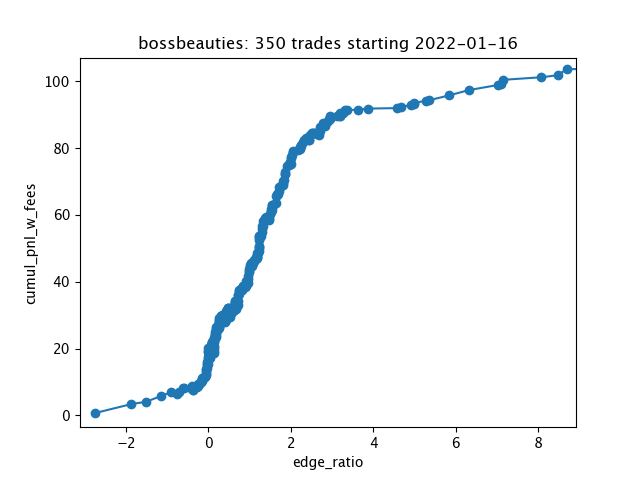

Values plotted in this chart, from the file beside it:
token_id, time_est, time_est_sell, price, price_sell, floor_price, floor_price_sell, price_ratio, price_ratio_sell, pnl, pnl_w_fees, model_file_idx, model_dt_est, price_ratio_pred, price_ratio_diff, listed_file_idx, listed_dt_est, rarest_trait, rarest_trait_price_1, rarest_trait_price_2, rarest_trait_price_3, edge, required_edge, edge_ratio
9062, 2022-01-17 18:50:03, 2022-01-21 06:20:17, 3.2, 4.3, 1.23, 1.42, 2.602, 3.028, 1.1, 0.67, 1, 2022-01-17 14:27:42, 1.85, -0.7516, 2, 2022-01-17 14:49:29, glasses_white lennons, 3.2, 3.75, 4.0, -0.7516, 0.2727, -2.756
3504, 2022-01-21 11:16:41, 2022-01-30 23:05:40, 2.6, 5.9, 1.366, 2.85, 1.903, 2.07, 3.3, 2.71, 5, 2022-01-21 08:05:10, 1.447, -0.4564, 6, 2022-01-21 09:04:35, necklace_fashion scarf, 2.49, 2.6, 2.95, -0.4564, 0.2445, -1.867
615, 2022-01-17 12:17:21, 2022-01-18 16:21:41, 2.0, 2.99, 1.0, 1.597, 2.0, 1.872, 0.99, 0.691, 0, 2022-01-16 22:22:13, 1.667, -0.3333, 1, 2022-01-16 23:20:19, necklace_army tags, 2.0, 2.4, 3.1, -0.3333, 0.221, -1.508
6800, 2022-01-18 23:12:25, 2022-01-30 15:25:35, 5.5, 7.99, 1.58, 2.72, 3.481, 2.938, 2.49, 1.691, 3, 2022-01-18 20:12:43, 2.34, -1.141, 4, 2022-01-18 20:33:00, lip color_black, 4.24, 5.2, 5.5, -1.141, 0.9908, -1.152
2083, 2022-01-17 12:28:23, 2022-02-01 17:52:47, 1.25, 2.65, 1.0, 2.4, 1.25, 1.104, 1.4, 1.135, 0, 2022-01-16 22:22:13, 1.117, -0.1334, 1, 2022-01-16 23:20:19, necklace_leopard scarf, 1.25, 3.29, 3.5, -0.1334, 0.1454, -0.9176
9148, 2022-02-04 09:57:24, 2022-02-09 11:05:18, 2.69, 2.5, 2.29, 2.25, 1.175, 1.111, -0.19, -0.44, 34, 2022-02-04 08:48:39, 1.081, -0.09356, 36, 2022-02-04 09:04:26, flair_fedora, 2.69, 4.45, 4.55, -0.09356, 0.1225, -0.7637
3542, 2022-01-24 22:29:48, 2022-02-15 13:12:37, 1.944, 2.9, 1.6, 1.767, 1.215, 1.642, 0.956, 0.666, 10, 2022-01-24 15:31:15, 1.121, -0.09397, 11, 2022-01-24 15:46:55, flair_angel, 1.944, 2.9, 3.0, -0.09397, 0.1334, -0.7043
2090, 2022-01-21 17:24:58, 2022-01-30 17:57:08, 2.45, 4.0, 1.37, 2.74, 1.788, 1.46, 1.55, 1.15, 5, 2022-01-21 08:05:10, 1.671, -0.1174, 6, 2022-01-21 09:04:35, lip color_black, 2.45, 5.2, 5.5, -0.1174, 0.192, -0.6115
3870, 2022-01-18 08:30:10, 2022-01-21 19:49:01, 1.33, 1.29, 1.23, 1.29, 1.081, 1, -0.04, -0.169, 1, 2022-01-17 14:27:42, 1.012, -0.06971, 2, 2022-01-17 14:49:29, clothes_army, 1.33, 3.1, 3.85, -0.06971, 0.1184, -0.5887
4018, 2022-01-18 22:04:12, 2022-02-07 03:00:40, 2.969, 3.35, 1.6, 2.11, 1.856, 1.588, 0.381, 0.046, 3, 2022-01-18 20:12:43, 1.759, -0.09694, 4, 2022-01-18 20:33:00, necklace_fashion scarf, 2.95, 2.969, 3.5, -0.09694, 0.2272, -0.4268
4779, 2022-01-24 13:46:58, 2022-02-11 22:42:44, 2.0, 2.19, 1.55, 1.95, 1.29, 1.123, 0.19, -0.029, 9, 2022-01-24 09:41:32, 1.21, -0.07984, 10, 2022-01-24 09:57:24, background_night, 2.0, 2.4, 2.9, -0.07984, 0.1888, -0.4228
3533, 2022-01-18 16:11:10, 2022-02-08 06:16:06, 1.6, 2.45, 1.5, 2.45, 1.067, 1.0, 0.85, 0.605, 2, 2022-01-18 09:23:54, 1.023, -0.04336, 3, 2022-01-18 09:45:08, flair_police, 1.6, 3.0, 3.35, -0.04336, 0.1084, -0.3998
106, 2022-01-29 15:28:05, 2022-02-13 17:57:37, 2.9, 1.9, 1.949, 1.9, 1.488, 1.0, -1.0, -1.19, 21, 2022-01-29 12:10:14, 1.131, -0.3573, 22, 2022-01-29 12:24:34, clothes_football, 2.05, 2.5, 2.9, -0.3573, 0.9395, -0.3803
8876, 2022-01-17 11:58:21, 2022-01-21 11:38:07, 1.15, 1.5, 1.0, 1.38, 1.15, 1.087, 0.35, 0.2, 0, 2022-01-16 22:22:13, 1.102, -0.04837, 1, 2022-01-16 23:20:19, flair_heart, 1.15, 2.969, 2.99, -0.04837, 0.1312, -0.3688
2581, 2022-01-18 01:16:09, 2022-02-08 00:57:49, 1.35, 2.4, 1.23, 2.399, 1.098, 1, 1.05, 0.81, 1, 2022-01-17 14:27:42, 1.064, -0.03311, 2, 2022-01-17 14:49:29, flair_angel, 1.35, 3.0, 4.39, -0.03311, 0.1153, -0.2871
8251, 2022-01-17 17:40:19, 2022-01-20 19:39:23, 1.5, 1.99, 1.23, 1.55, 1.22, 1.284, 0.49, 0.291, 1, 2022-01-17 14:27:42, 1.183, -0.0363, 2, 2022-01-17 14:49:29, clothes_race car driver, 1.5, 4.25, 4.5, -0.0363, 0.1465, -0.2478
3864, 2022-01-19 13:44:04, 2022-02-08 12:54:20, 1.77, 2.55, 1.65, 2.45, 1.073, 1.041, 0.78, 0.525, 4, 2022-01-19 08:11:25, 1.046, -0.02689, 5, 2022-01-19 08:32:45, clothes_finance, 1.77, 3.6, 3.99, -0.02689, 0.112, -0.2401
6491, 2022-01-29 16:23:53, 2022-02-08 07:50:25, 2.25, 2.5, 2.187, 2.5, 1.029, 1.0, 0.25, 0.0, 21, 2022-01-29 12:10:14, 0.9661, -0.06274, 22, 2022-01-29 12:24:34, flair_beanie, 1.75, 2.0, 2.25, -0.06274, 0.2649, -0.2369
7057, 2022-01-21 10:31:54, 2022-01-25 15:46:32, 1.4, 1.5, 1.35, 1.5, 1.037, 1.0, 0.1, -0.05, 5, 2022-01-21 08:05:10, 1.012, -0.02546, 6, 2022-01-21 09:04:35, flair_dj, 1.4, 2.3, 2.42, -0.02546, 0.116, -0.2195
3170, 2022-01-17 13:03:01, 2022-02-13 04:59:24, 1.289, 2.1, 1.123, 1.839, 1.147, 1.142, 0.811, 0.601, 0, 2022-01-16 22:22:13, 1.125, -0.02219, 1, 2022-01-16 23:20:19, background_pop2, 1.289, 2.8, 3.15, -0.02219, 0.1192, -0.1862
3994, 2022-01-19 07:21:33, 2022-01-28 11:12:43, 2.0, 2.368, 1.58, 1.77, 1.266, 1.338, 0.368, 0.1312, 3, 2022-01-18 20:12:43, 1.229, -0.03657, 4, 2022-01-18 20:33:00, flair_police, 2.0, 2.34, 2.43, -0.03657, 0.1999, -0.1829
2678, 2022-01-22 16:11:12, 2022-02-12 08:56:28, 1.5, 2.0, 1.278, 1.85, 1.174, 1.081, 0.5, 0.3, 6, 2022-01-21 18:02:34, 1.151, -0.02239, 7, 2022-01-21 18:19:19, background_pop2, 1.5, 3.49, 3.6, -0.02239, 0.1261, -0.1776
939, 2022-01-18 15:20:06, 2022-01-19 12:03:08, 1.38, 1.5, 1.33, 1.499, 1.038, 1.001, 0.12, -0.03, 2, 2022-01-18 09:23:54, 1.022, -0.01588, 3, 2022-01-18 09:45:08, flair_scrubs, 1.38, 2.68, 2.75, -0.01588, 0.1047, -0.1517
1086, 2022-01-17 11:05:20, 2022-01-21 22:44:11, 0.979, 1.34, 0.93, 1.3, 1.053, 1.031, 0.361, 0.227, 0, 2022-01-16 22:22:13, 1.035, -0.01753, 1, 2022-01-16 23:20:19, flair_chef, 0.979, 2.5, 2.5, -0.01753, 0.1202, -0.1458
5465, 2022-01-29 12:31:23, 2022-01-31 17:26:30, 1.899, 2.97, 1.84, 2.84, 1.032, 1.046, 1.071, 0.774, 21, 2022-01-29 12:10:14, 0.9818, -0.05024, 22, 2022-01-29 12:24:34, flair_peace corps, 1.656, 1.687, 1.7, -0.05024, 0.3475, -0.1446
9130, 2022-01-17 18:16:37, 2022-02-15 17:41:10, 1.5, 1.95, 1.23, 1.789, 1.22, 1.09, 0.45, 0.255, 1, 2022-01-17 14:27:42, 1.205, -0.01464, 2, 2022-01-17 14:49:29, flair_beret, 1.5, 3.0, 3.4, -0.01464, 0.1262, -0.116
4376, 2022-01-29 13:19:03, 2022-02-06 18:18:55, 1.93, 1.95, 1.9, 1.8, 1.016, 1.083, 0.02, -0.175, 21, 2022-01-29 12:10:14, 0.9851, -0.03069, 22, 2022-01-29 12:24:34, flair_dj, 1.84, 1.93, 2.023, -0.03069, 0.3274, -0.09375
5573, 2022-01-18 12:56:11, 2022-01-29 21:46:41, 1.42, 2.44, 1.26, 2.449, 1.127, 0.9963, 1.02, 0.776, 2, 2022-01-18 09:23:54, 1.119, -0.00831, 3, 2022-01-18 09:45:08, clothes_softball, 1.42, 2.5, 2.95, -0.00831, 0.1195, -0.06952
6762, 2022-01-17 11:04:27, 2022-01-21 22:44:11, 0.98, 1.34, 0.93, 1.3, 1.054, 1.031, 0.36, 0.226, 0, 2022-01-16 22:22:13, 1.047, -0.006919, 1, 2022-01-16 23:20:19, flair_martial arts, 0.98, 2.2, 2.49, -0.006919, 0.1103, -0.06271
6689, 2022-01-27 22:48:53, 2022-02-01 00:13:09, 1.8, 3.3, 1.749, 3.3, 1.029, 1.0, 1.5, 1.17, 18, 2022-01-27 21:29:04, 0.9735, -0.05564, 19, 2022-01-27 21:44:27, clothes_scientist, 1.32, 1.4, 1.4, -0.05564, 0.9471, -0.05875
9977, 2022-01-18 18:41:13, 2022-01-22 15:56:46, 1.65, 1.25, 1.61, 1.25, 1.025, 1.0, -0.4, -0.525, 2, 2022-01-18 09:23:54, 1.019, -0.00591, 3, 2022-01-18 09:45:08, flair_bandana, 1.65, 2.9, 2.98, -0.00591, 0.109, -0.05423
6030, 2022-01-17 11:40:46, 2022-02-10 03:09:54, 1.075, 2.28, 1.0, 2.28, 1.075, 1.0, 1.205, 0.977, 0, 2022-01-16 22:22:13, 1.032, -0.04287, 1, 2022-01-16 23:20:19, clothes_navy, 1.075, 2.5, 2.78, -0.04287, 0.9281, -0.04619
4873, 2022-01-18 13:10:48, 2022-02-12 20:20:49, 1.44, 1.8, 1.26, 1.745, 1.143, 1.032, 0.36, 0.18, 2, 2022-01-18 09:23:54, 1.102, -0.04069, 3, 2022-01-18 09:45:08, clothes_tennis player, 1.44, 2.545, 2.88, -0.04069, 0.929, -0.0438
9043, 2022-01-18 15:39:53, 2022-02-08 12:52:42, 1.49, 2.48, 1.39, 2.45, 1.072, 1.012, 0.99, 0.742, 2, 2022-01-18 09:23:54, 1.042, -0.03024, 3, 2022-01-18 09:45:08, clothes_navy, 1.49, 2.55, 2.89, -0.03024, 0.9281, -0.03258
674, 2022-01-23 07:18:31, 2022-02-02 12:21:24, 1.6, 2.96, 1.488, 2.83, 1.075, 1.046, 1.36, 1.064, 6, 2022-01-21 18:02:34, 1.072, -0.003347, 7, 2022-01-21 18:19:19, clothes_scientist, 1.6, 2.99, 3.25, -0.003347, 0.1087, -0.0308
1887, 2022-01-29 15:26:52, 2022-02-13 04:59:22, 2.22, 1.9, 1.949, 1.839, 1.139, 1.033, -0.32, -0.51, 21, 2022-01-29 12:10:14, 1.116, -0.02356, 22, 2022-01-29 12:24:34, clothes_influencer, 1.45, 1.52, 1.559, -0.02356, 0.9571, -0.02462
7343, 2022-01-19 11:27:48, 2022-01-28 09:40:59, 1.6, 1.799, 1.499, 1.799, 1.067, 1.0, 0.199, 0.0191, 4, 2022-01-19 08:11:25, 1.065, -0.002179, 5, 2022-01-19 08:32:45, clothes_army, 1.6, 3.85, 4.3, -0.002179, 0.1185, -0.01838
4888, 2022-01-22 16:34:37, 2022-01-30 19:56:44, 1.278, 2.78, 1.278, 2.75, 1.0, 1.011, 1.502, 1.224, 6, 2022-01-21 18:02:34, 0.9983, -0.001671, 7, 2022-01-21 18:19:19, clothes_stylist, 1.278, 2.88, 3.69, -0.001671, 0.1094, -0.01528
9424, 2022-01-29 12:31:23, 2022-01-30 22:24:46, 1.889, 2.85, 1.84, 2.85, 1.027, 1.0, 0.961, 0.676, 21, 2022-01-29 12:10:14, 1.024, -0.002941, 22, 2022-01-29 12:24:34, flair_peace corps, 1.656, 1.687, 1.7, -0.002941, 0.3384, -0.00869
2243, 2022-01-17 12:10:22, 2022-01-31 17:01:47, 1.15, 3.269, 1.0, 2.84, 1.15, 1.151, 2.119, 1.792, 0, 2022-01-16 22:22:13, 1.143, -0.006837, 1, 2022-01-16 23:20:19, flair_race car helmet, 3.25, 5.0, 9.76, -0.006837, 0.9564, -0.007149
5633, 2022-01-23 14:50:20, 2022-02-11 11:25:27, 1.9, 2.0, 1.68, 1.9, 1.131, 1.053, 0.1, -0.1, 7, 2022-01-23 08:46:42, 1.128, -0.002506, 8, 2022-01-23 09:01:35, necklace_flower power, 1.9, 2.0, 2.19, -0.002506, 0.9284, -0.002699
4133, 2022-01-29 13:15:28, 2022-02-08 21:59:59, 2.0, 3.28, 1.9, 2.3, 1.053, 1.426, 1.28, 0.952, 21, 2022-01-29 12:10:14, 1.054, 0.001595, 22, 2022-01-29 12:24:34, clothes_scientist, 1.635, 1.8, 2.0, 0.001595, 0.9336, 0.001708
6663, 2022-01-19 13:40:59, 2022-01-22 02:16:02, 1.75, 1.337, 1.65, 1.337, 1.061, 1.0, -0.413, -0.5467, 4, 2022-01-19 08:11:25, 1.068, 0.007092, 5, 2022-01-19 08:32:45, clothes_tennis player, 1.75, 3.4, 3.75, 0.007092, 0.928, 0.007642
7930, 2022-01-29 15:37:50, 2022-02-15 01:01:40, 2.1, 1.7, 2.0, 1.748, 1.05, 0.9725, -0.4, -0.57, 21, 2022-01-29 12:10:14, 1.053, 0.00259, 22, 2022-01-29 12:24:34, clothes_softball, 1.75, 1.8, 1.93, 0.00259, 0.3246, 0.007978
9117, 2022-01-29 15:45:22, 2022-02-07 23:14:31, 2.17, 2.5, 2.0, 2.4, 1.085, 1.042, 0.33, 0.08, 21, 2022-01-29 12:10:14, 1.091, 0.006342, 22, 2022-01-29 12:24:34, flair_fedora, 2.0, 2.17, 2.2, 0.006342, 0.4398, 0.01442
5532, 2022-01-31 20:37:50, 2022-02-06 22:11:13, 3.25, 1.9, 3.1, 1.8, 1.048, 1.056, -1.35, -1.54, 26, 2022-01-31 20:35:51, 1.065, 0.01618, 27, 2022-01-31 17:17:55, flair_dj, 1.679, 1.84, 1.88, 0.01618, 0.9557, 0.01693
9988, 2022-01-30 16:11:50, 2022-02-01 19:38:15, 3.25, 3.49, 2.72, 2.4, 1.195, 1.454, 0.24, -0.109, 24, 2022-01-30 15:56:45, 1.214, 0.01869, 25, 2022-01-30 16:10:20, flair_pilot, 1.98, 2.0, 2.5, 0.01869, 0.946, 0.01976
868, 2022-01-17 12:26:38, 2022-02-13 00:00:35, 1.121, 1.89, 1.0, 1.75, 1.121, 1.08, 0.769, 0.58, 0, 2022-01-16 22:22:13, 1.141, 0.01953, 1, 2022-01-16 23:20:19, necklace_royal jewels, 1.121, 2.49, 2.65, 0.01953, 0.9283, 0.02104
6730, 2022-01-18 09:03:50, 2022-01-27 02:01:22, 1.45, 1.595, 1.33, 1.499, 1.09, 1.064, 0.145, -0.0145, 1, 2022-01-17 14:27:42, 1.093, 0.002451, 2, 2022-01-17 14:49:29, eye shadow_flash pink, 1.45, 2.65, 2.95, 0.002451, 0.1149, 0.02133
4216, 2022-01-23 07:20:44, 2022-01-30 13:58:08, 1.5, 2.68, 1.488, 2.677, 1.008, 1.001, 1.18, 0.912, 6, 2022-01-21 18:02:34, 1.029, 0.02095, 7, 2022-01-21 18:19:19, necklace_headphones, 1.5, 3.2, 3.25, 0.02095, 0.9271, 0.0226
5797, 2022-01-29 16:11:04, 2022-02-13 00:45:34, 2.23, 1.75, 2.187, 1.75, 1.02, 1.0, -0.48, -0.655, 21, 2022-01-29 12:10:14, 1.043, 0.02362, 22, 2022-01-29 12:24:34, clothes_personal trainer, 1.5, 1.6, 1.688, 0.02362, 0.9558, 0.02471
5084, 2022-01-18 04:04:29, 2022-01-24 21:27:09, 1.29, 1.6, 1.23, 1.5, 1.049, 1.067, 0.31, 0.15, 1, 2022-01-17 14:27:42, 1.072, 0.02319, 2, 2022-01-17 14:49:29, clothes_personal trainer, 1.29, 2.5, 2.95, 0.02319, 0.928, 0.02499
5757, 2022-01-29 16:24:32, 2022-01-31 15:34:37, 2.3, 2.8, 2.187, 2.8, 1.052, 1.0, 0.5, 0.22, 21, 2022-01-29 12:10:14, 1.079, 0.02705, 22, 2022-01-29 12:24:34, background_flowers, 1.77, 2.0, 2.14, 0.02705, 0.9411, 0.02874
5245, 2022-01-31 20:39:27, 2022-02-05 13:06:43, 3.33, 2.0, 3.1, 2.0, 1.074, 1.0, -1.33, -1.53, 26, 2022-01-31 20:35:51, 1.102, 0.02775, 27, 2022-01-31 17:17:55, flair_heart, 1.9, 2.0, 2.5, 0.02775, 0.9446, 0.02938
1433, 2022-01-21 15:49:51, 2022-02-08 07:26:56, 1.45, 2.75, 1.399, 2.5, 1.036, 1.1, 1.3, 1.025, 5, 2022-01-21 08:05:10, 1.064, 0.02768, 6, 2022-01-21 09:04:35, necklace_flower power, 1.45, 2.85, 3.25, 0.02768, 0.9273, 0.02985
383, 2022-01-29 16:19:29, 2022-02-01 22:19:17, 2.278, 2.7, 2.187, 2.59, 1.042, 1.042, 0.422, 0.152, 21, 2022-01-29 12:10:14, 1.079, 0.03708, 22, 2022-01-29 12:24:34, eye shadow_blue, 1.656, 2.0, 2.09, 0.03708, 0.9375, 0.03955
9694, 2022-01-28 02:39:15, 2022-02-04 13:58:26, 1.89, 1.97, 1.777, 1.969, 1.064, 1.001, 0.08, -0.117, 18, 2022-01-27 21:29:04, 1.104, 0.04067, 19, 2022-01-27 21:44:27, clothes_personal trainer, 0.95, 1.0, 1.09, 0.04067, 0.9563, 0.04253
9552, 2022-01-29 15:37:34, 2022-02-07 23:53:27, 2.1, 2.59, 2.0, 2.4, 1.05, 1.079, 0.49, 0.231, 21, 2022-01-29 12:10:14, 1.092, 0.0417, 22, 2022-01-29 12:24:34, flair_head scarf, 1.698, 2.1, 2.1, 0.0417, 0.9297, 0.04486
3315, 2022-01-31 04:25:00, 2022-01-31 17:57:12, 2.85, 3.5, 2.85, 2.92, 1.0, 1.199, 0.65, 0.3, 24, 2022-01-30 15:56:45, 1.048, 0.04755, 25, 2022-01-30 16:10:20, flair_rose, 1.9, 1.94, 1.99, 0.04755, 0.9553, 0.04978
8955, 2022-01-31 00:59:09, 2022-02-03 12:29:11, 3.0, 3.3, 2.85, 2.4, 1.053, 1.375, 0.3, -0.03, 24, 2022-01-30 15:56:45, 1.103, 0.04998, 25, 2022-01-30 16:10:20, flair_princess, 1.93, 2.0, 2.1, 0.04998, 0.9553, 0.05231
... 290 more rows
